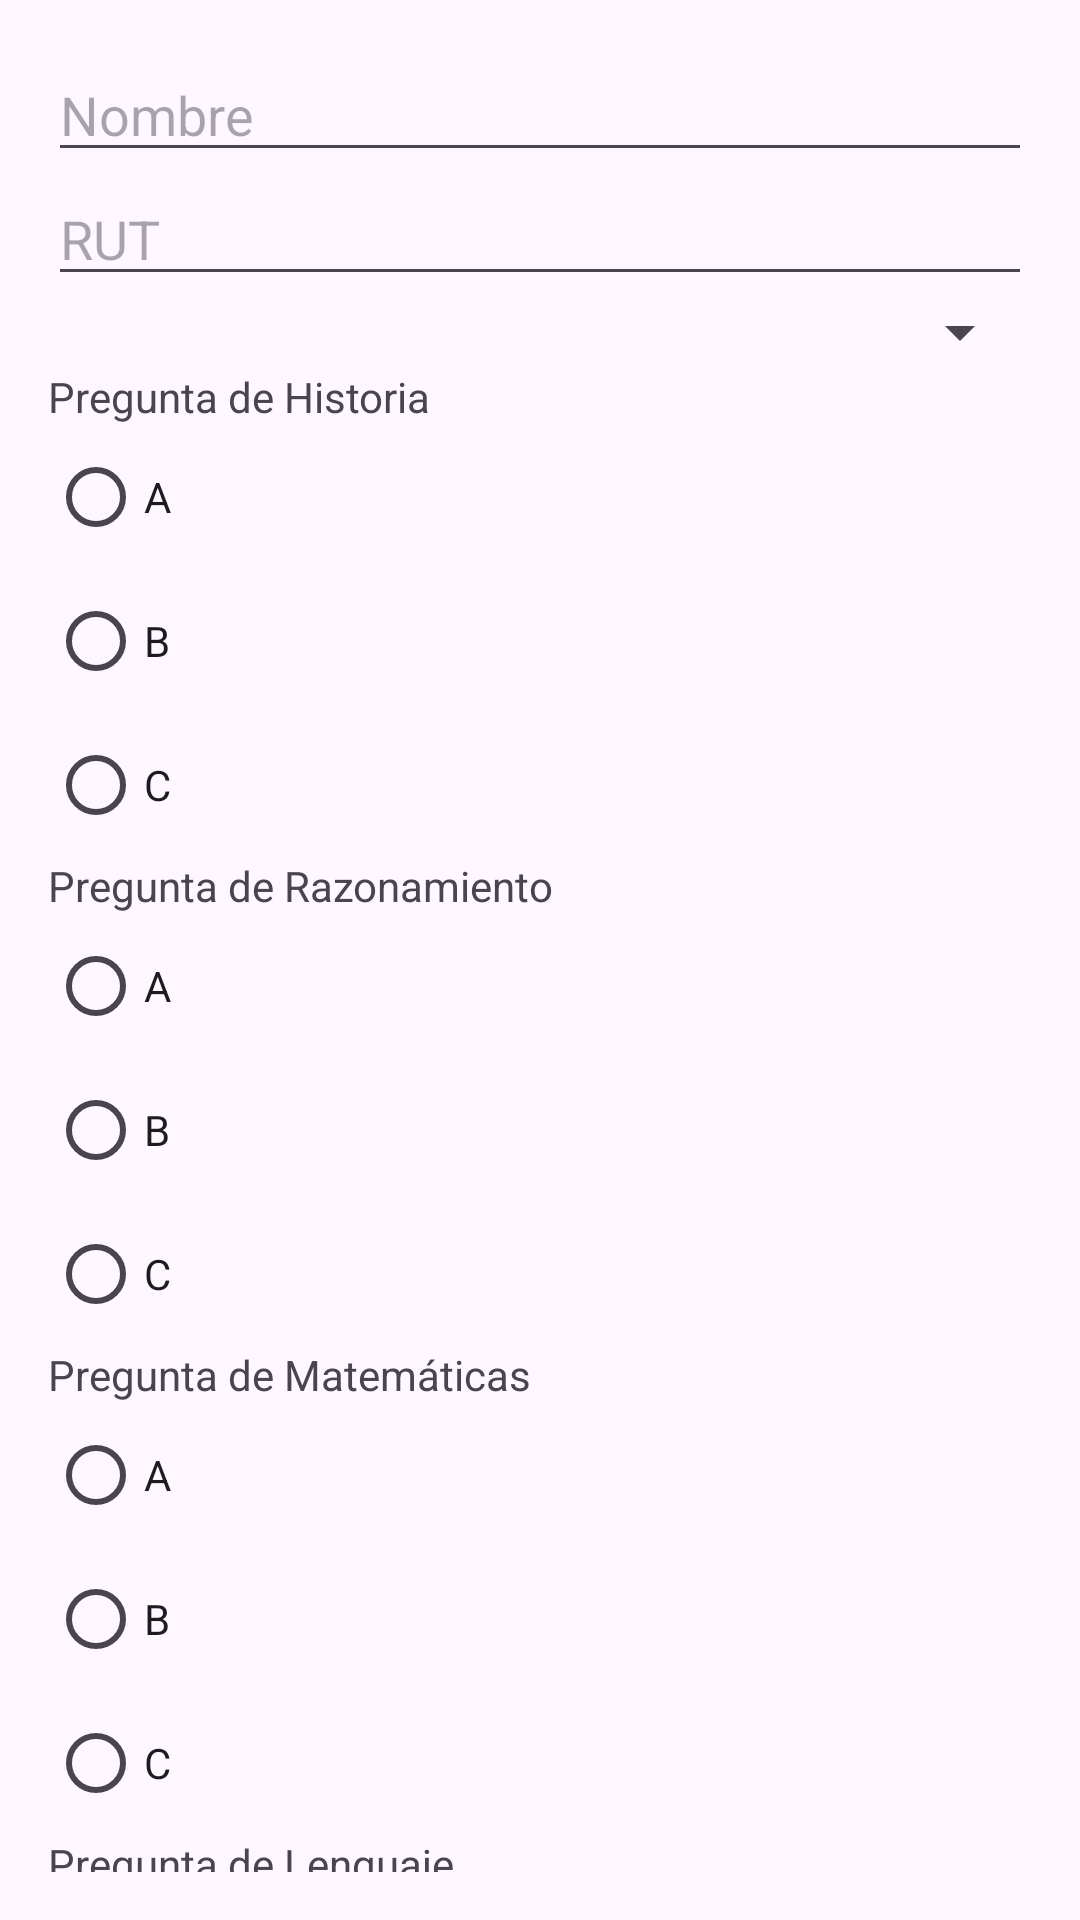

Produce the Android XML layout that renders to this screen, including the resource entries it uses.
<!-- AndroidManifest.xml: application theme Theme.OkriBateriaPsicopedagogica -->
<!-- res/layout/activity_formulario_bateria.xml -->
<?xml version="1.0" encoding="utf-8"?>
<LinearLayout xmlns:android="http://schemas.android.com/apk/res/android"
    android:layout_width="match_parent"
    android:layout_height="match_parent"
    android:orientation="vertical"
    android:padding="16dp">

    <EditText
        android:id="@+id/editTextNombre"
        android:layout_width="match_parent"
        android:layout_height="wrap_content"
        android:hint="Nombre" />

    <EditText
        android:id="@+id/editTextRUT"
        android:layout_width="match_parent"
        android:layout_height="wrap_content"
        android:hint="RUT" />

    
    <Spinner
        android:id="@+id/spinnerCurso"
        android:layout_width="match_parent"
        android:layout_height="wrap_content" />

    
    <TextView android:layout_width="wrap_content"
        android:layout_height="wrap_content"
        android:text="Pregunta de Historia" />
    <RadioGroup android:id="@+id/radioGroupHistoria"
        android:layout_width="match_parent"
        android:layout_height="wrap_content">
        <RadioButton android:layout_width="wrap_content"
            android:layout_height="wrap_content"
            android:text="A" />
        <RadioButton android:layout_width="wrap_content"
            android:layout_height="wrap_content"
            android:text="B" />
        <RadioButton android:layout_width="wrap_content"
            android:layout_height="wrap_content"
            android:text="C" />
    </RadioGroup>

    
    <TextView android:layout_width="wrap_content"
        android:layout_height="wrap_content"
        android:text="Pregunta de Razonamiento" />
    <RadioGroup android:id="@+id/radioGroupRazonamiento"
        android:layout_width="match_parent"
        android:layout_height="wrap_content">
        <RadioButton android:layout_width="wrap_content"
            android:layout_height="wrap_content"
            android:text="A" />
        <RadioButton android:layout_width="wrap_content"
            android:layout_height="wrap_content"
            android:text="B" />
        <RadioButton android:layout_width="wrap_content"
            android:layout_height="wrap_content"
            android:text="C" />
    </RadioGroup>

    
    <TextView android:layout_width="wrap_content"
        android:layout_height="wrap_content"
        android:text="Pregunta de Matemáticas" />
    <RadioGroup android:id="@+id/radioGroupMatematicas"
        android:layout_width="match_parent"
        android:layout_height="wrap_content">
        <RadioButton android:layout_width="wrap_content"
            android:layout_height="wrap_content"
            android:text="A" />
        <RadioButton android:layout_width="wrap_content"
            android:layout_height="wrap_content"
            android:text="B" />
        <RadioButton android:layout_width="wrap_content"
            android:layout_height="wrap_content"
            android:text="C" />
    </RadioGroup>

    
    <TextView android:layout_width="wrap_content"
        android:layout_height="wrap_content"
        android:text="Pregunta de Lenguaje" />
    <RadioGroup android:id="@+id/radioGroupLenguaje"
        android:layout_width="match_parent"
        android:layout_height="wrap_content">
        <RadioButton android:layout_width="wrap_content"
            android:layout_height="wrap_content"
            android:text="A" />
        <RadioButton android:layout_width="wrap_content"
            android:layout_height="wrap_content"
            android:text="B" />
        <RadioButton android:layout_width="wrap_content"
            android:layout_height="wrap_content"
            android:text="C" />
    </RadioGroup>

    <Button
        android:id="@+id/buttonEnviar"
        android:layout_width="match_parent"
        android:layout_height="wrap_content"
        android:text="Enviar" />
</LinearLayout>
<!-- resources referenced by this layout -->
<resources>
  <style name="Theme.OkriBateriaPsicopedagogica" parent="Base.Theme.OkriBateriaPsicopedagogica" />
  <style name="Base.Theme.OkriBateriaPsicopedagogica" parent="Theme.Material3.DayNight.NoActionBar">
          <item name="colorPrimary">@color/Morado_500</item>
          <item name="colorPrimaryVariant">@color/White_FF</item>
          <item name="colorSecondary">@color/Rosado_200</item>
          <item name="colorSecondaryVariant">@color/Black_00</item>
          <item name="colorError">@color/Red_700</item>
  
      </style>
  <color name="Morado_500">#673AB7</color>
  <color name="White_FF">#FFFFFFFF</color>
  <color name="Rosado_200">#BB86FC</color>
  <color name="Black_00">#000000</color>
  <color name="Red_700">#B00020</color>
</resources>
